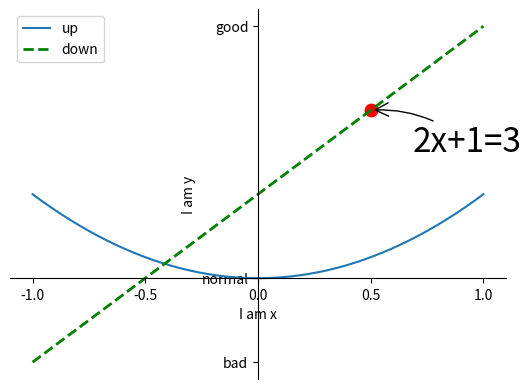

Generate this figure with matplotlib:
import matplotlib.pyplot as plt 
import numpy as np 

x = np.linspace(-1, 1, 50)
y1 = 2*x + 1
y2 = x**2

plt.figure()
# plt.plot(x, y1)

# plt.figure(num=3, figsize=(8,5))

plt.xlabel('I am x')
plt.ylabel('I am y')

newTicks = np.linspace(-1, 1, 5)

plt.xticks(newTicks)
plt.yticks( [-1, 0, 3], 
['bad', 'normal', 'good'])

# 设置坐标原点
# gca - get current axis
ax = plt.gca()
ax.spines['top'].set_color('none')
ax.spines['right'].set_color('none')

ax.xaxis.set_ticks_position('bottom')
ax.yaxis.set_ticks_position('left')
ax.spines['bottom'].set_position(('data', 0))
ax.spines['left'].set_position(('data', 0))


l1, = plt.plot(x, y2, label='up')
l2, = plt.plot(x, y1, color='green', linewidth=2.0, linestyle='--', label='down')

plt.legend()
# plt.legend(handles=[l1, l2,], labels=['l1', 'l2'], loc='best')

x0 = 0.5
y0 = 2 * x0 + 1

plt.scatter(x0, y0, s = 80, color='red')

plt.annotate('2x+1=3', xy=(x0, y0), xytext=(+30, -30), textcoords='offset points', fontsize=24,
  arrowprops=dict(arrowstyle='->', connectionstyle='arc3,rad=.2'))

plt.show()